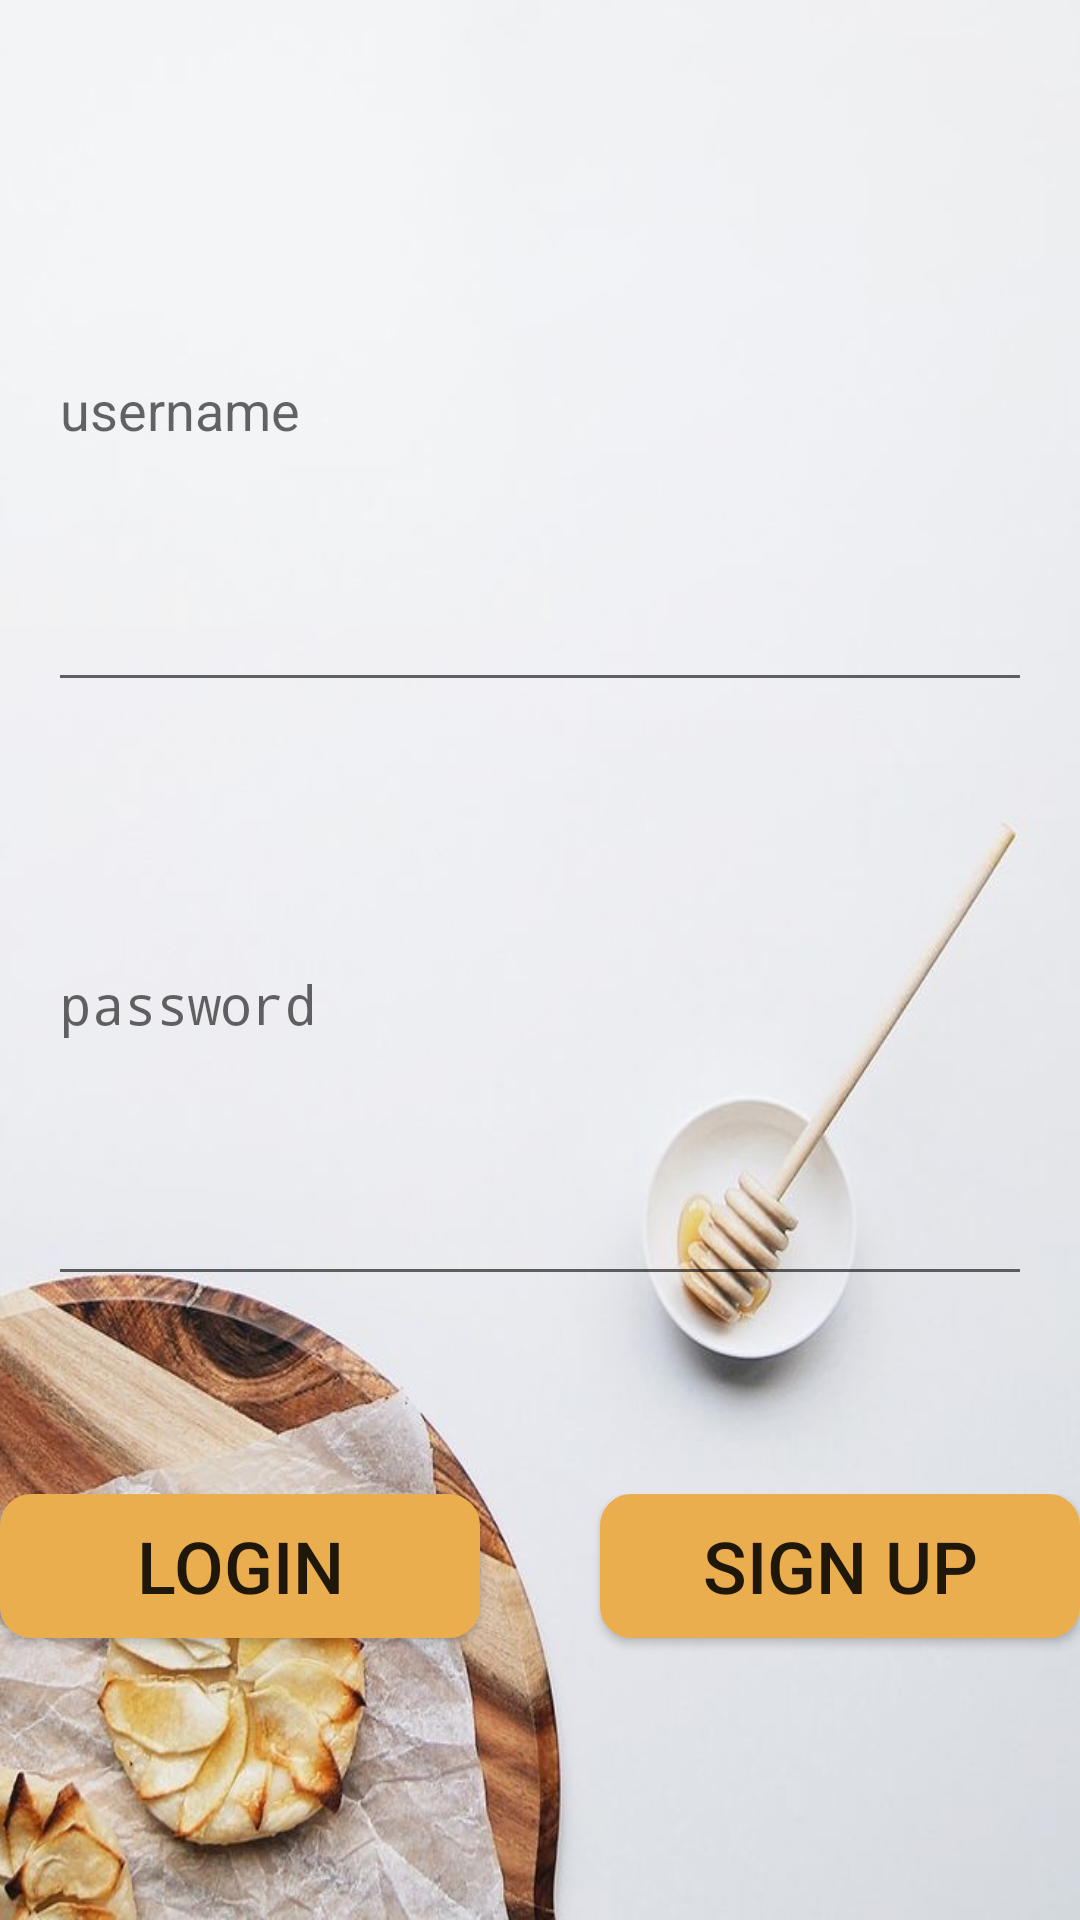

Layout XML and referenced resources for this Android screen:
<!-- AndroidManifest.xml: activity theme AppTheme.NoActionBar -->
<!-- res/layout/activity_login.xml -->
<?xml version="1.0" encoding="utf-8"?>
<RelativeLayout xmlns:android="http://schemas.android.com/apk/res/android"
    xmlns:app="http://schemas.android.com/apk/res-auto"
    xmlns:tools="http://schemas.android.com/tools"
    android:layout_width="match_parent"
    android:layout_height="match_parent"
    android:background="@drawable/log_in_out_background">

    <LinearLayout
        android:id="@+id/loginVertical"
        android:layout_width="340dp"
        android:layout_height="416dp"
        android:layout_centerHorizontal="true"
        android:layout_marginStart="16dp"
        android:layout_marginTop="16dp"
        android:layout_marginEnd="16dp"
        android:layout_marginBottom="16dp"
        android:orientation="vertical"
        tools:context=".LoginActivity">

        <ImageView
            android:layout_width="match_parent"
            android:layout_height="wrap_content"
            android:padding="10dp"
            app:srcCompat="@drawable/logo_login" />

        <EditText
            android:id="@+id/etUsername"
            android:layout_width="match_parent"
            android:layout_height="wrap_content"
            android:layout_weight="1"
            android:ems="10"
            android:hint="username" />

        <EditText
            android:id="@+id/etPassword"
            android:layout_width="match_parent"
            android:layout_height="wrap_content"
            android:layout_weight="1"
            android:ems="10"
            android:hint="password"
            android:inputType="textPassword" />
    </LinearLayout>

    <LinearLayout
        android:layout_width="382dp"
        android:layout_height="416dp"
        android:layout_below="@+id/loginVertical"
        android:layout_centerHorizontal="true"
        android:orientation="horizontal"
        android:paddingTop="50dip">

        <Button
            android:id="@+id/btnLogin"
            android:layout_width="match_parent"
            android:layout_height="wrap_content"
            android:layout_marginRight="20dp"
            android:layout_weight="1"
            android:background="@drawable/round_button"
            android:text="@string/login"
            android:textSize="24dp" />

        <Button
            android:id="@+id/btnSignUp"
            android:layout_width="match_parent"
            android:layout_height="wrap_content"
            android:layout_marginLeft="20dp"
            android:layout_weight="1"
            android:background="@drawable/round_button"
            android:text="@string/signup"
            android:textSize="24dp" />
    </LinearLayout>

</RelativeLayout>
<!-- resources referenced by this layout -->
<resources>
  <!-- drawable log_in_out_background: png bitmap (drawable, 99454 bytes) -->
  <!-- drawable logo_login: png bitmap (drawable, 5631 bytes) -->
  <!-- drawable round_button (drawable) -->
  <?xml version="1.0" encoding="utf-8"?>
  <selector xmlns:android="http://schemas.android.com/apk/res/android">
      <item android:state_pressed="true" >
          <shape android:shape="rectangle" >
              <corners android:radius="10dip" />
              <stroke android:width="1dip" android:color="@color/Ronchi" />
              <gradient android:angle="-90" android:startColor="@color/Ronchi" android:endColor="@color/Ronchi" />
          </shape>
      </item>
      <item android:state_focused="true">
          <shape android:shape="rectangle" >
              <corners android:radius="10dip" />
              <stroke android:width="1dip" android:color="@color/Ronchi" />
              <solid android:color="@color/Ronchi"/>
          </shape>
      </item>
      <item >
          <shape android:shape="rectangle" >
              <corners android:radius="10dip" />
              <stroke android:width="1dip" android:color="@color/Ronchi" />
              <gradient android:angle="-90" android:startColor="@color/Ronchi" android:endColor="@color/Ronchi" />
          </shape>
      </item>
  </selector>
  <string name="login">Login</string>
  <string name="signup">Sign up</string>
  <style name="AppTheme.NoActionBar" parent="Theme.AppCompat.Light.NoActionBar">
          <item name="android:windowNoTitle">true</item>
          <item name="android:windowActionBar">false</item>
          <item name="android:windowFullscreen">true</item>
          <item name="android:windowContentOverlay">@null</item>
      </style>
  <color name="Ronchi">#EBAE4F</color>
</resources>
